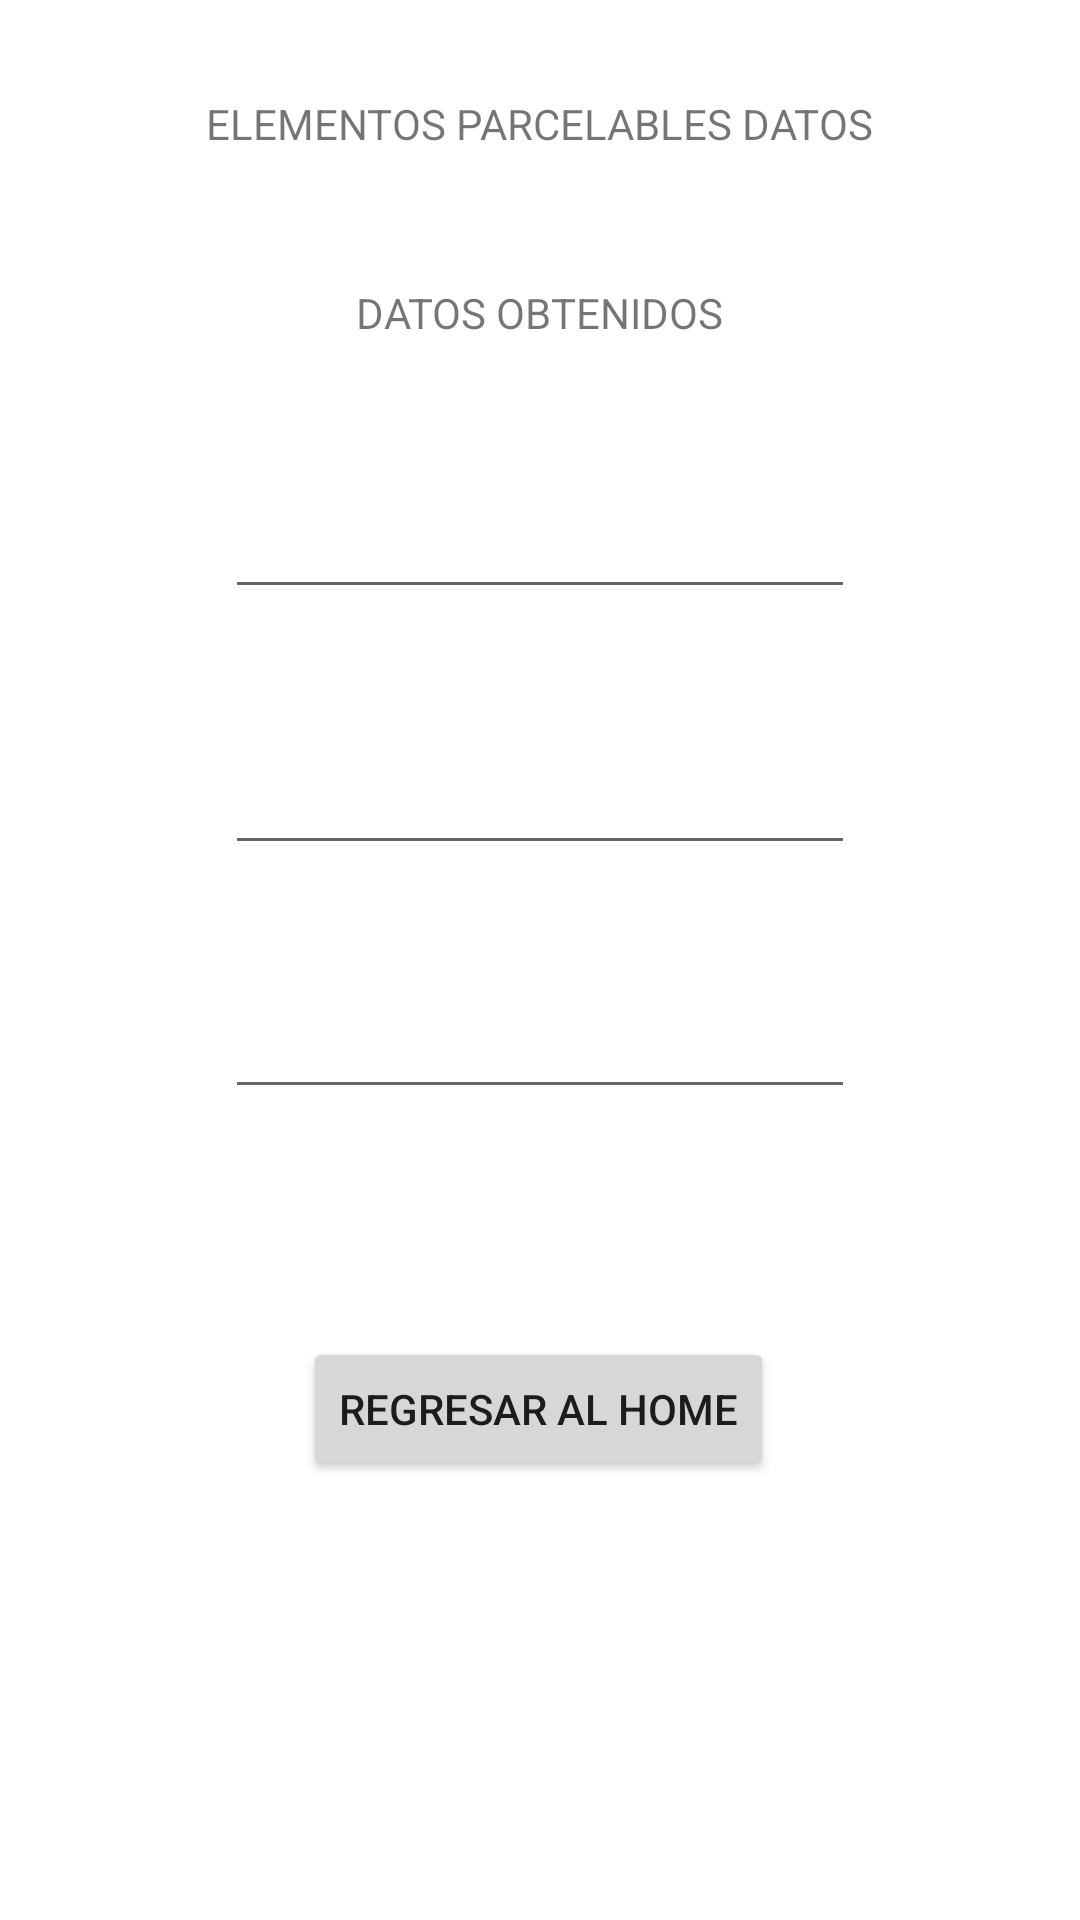

This screen was rendered from an Android layout file. Write that file and the resources it references.
<!-- AndroidManifest.xml: application theme Theme.P4_ISC_7S21_KJZM -->
<!-- res/layout/activity_parce.xml -->
<?xml version="1.0" encoding="utf-8"?>
<androidx.constraintlayout.widget.ConstraintLayout xmlns:android="http://schemas.android.com/apk/res/android"
    xmlns:app="http://schemas.android.com/apk/res-auto"
    xmlns:tools="http://schemas.android.com/tools"
    android:layout_width="match_parent"
    android:layout_height="match_parent"
    android:onClick="presionaBoton"
    tools:context=".ParceActivity">

    <TextView
        android:id="@+id/textView2"
        android:layout_width="wrap_content"
        android:layout_height="wrap_content"
        android:text="@string/p3titulo"
        app:layout_constraintBottom_toBottomOf="parent"
        app:layout_constraintEnd_toEndOf="parent"
        app:layout_constraintHorizontal_bias="0.498"
        app:layout_constraintStart_toStartOf="parent"
        app:layout_constraintTop_toTopOf="parent"
        app:layout_constraintVertical_bias="0.051" />

    <TextView
        android:id="@+id/textView3"
        android:layout_width="wrap_content"
        android:layout_height="wrap_content"
        android:layout_marginTop="44dp"
        android:text="@string/p3datos"
        app:layout_constraintEnd_toEndOf="@+id/textView2"
        app:layout_constraintStart_toStartOf="@+id/textView2"
        app:layout_constraintTop_toBottomOf="@+id/textView2" />

    <EditText
        android:id="@+id/p3lblnombre"
        android:layout_width="wrap_content"
        android:layout_height="wrap_content"
        android:layout_marginTop="48dp"
        android:ems="10"
        android:inputType="text"
        app:layout_constraintEnd_toEndOf="@+id/textView3"
        app:layout_constraintStart_toStartOf="@+id/textView3"
        app:layout_constraintTop_toBottomOf="@+id/textView3" />

    <EditText
        android:id="@+id/p3lbledad"
        android:layout_width="wrap_content"
        android:layout_height="wrap_content"
        android:layout_marginTop="44dp"
        android:ems="10"
        android:inputType="text"
        app:layout_constraintEnd_toEndOf="@+id/p3lblnombre"
        app:layout_constraintHorizontal_bias="0.0"
        app:layout_constraintStart_toStartOf="@+id/p3lblnombre"
        app:layout_constraintTop_toBottomOf="@+id/p3lblnombre" />

    <EditText
        android:id="@+id/p3lblcorreo"
        android:layout_width="wrap_content"
        android:layout_height="wrap_content"
        android:layout_marginTop="40dp"
        android:ems="10"
        android:inputType="text"
        app:layout_constraintEnd_toEndOf="@+id/p3lbledad"
        app:layout_constraintHorizontal_bias="1.0"
        app:layout_constraintStart_toStartOf="@+id/p3lbledad"
        app:layout_constraintTop_toBottomOf="@+id/p3lbledad" />

    <Button
        android:id="@+id/p3btnregresa"
        android:layout_width="wrap_content"
        android:layout_height="wrap_content"
        android:layout_marginTop="76dp"
        android:text="@string/p3informacion"
        app:layout_constraintEnd_toEndOf="@+id/p3lblcorreo"
        app:layout_constraintHorizontal_bias="0.491"
        app:layout_constraintStart_toStartOf="@+id/p3lblcorreo"
        app:layout_constraintTop_toBottomOf="@+id/p3lblcorreo" />
</androidx.constraintlayout.widget.ConstraintLayout>
<!-- resources referenced by this layout -->
<resources>
  <string name="p3datos">DATOS OBTENIDOS</string>
  <string name="p3informacion">REGRESAR AL HOME</string>
  <string name="p3titulo">ELEMENTOS PARCELABLES DATOS</string>
  <style name="Theme.P4_ISC_7S21_KJZM" parent="Theme.MaterialComponents.DayNight.DarkActionBar">
          
          <item name="colorPrimary">@color/purple_500</item>
          <item name="colorPrimaryVariant">@color/purple_700</item>
          <item name="colorOnPrimary">@color/white</item>
          
          <item name="colorSecondary">@color/teal_200</item>
          <item name="colorSecondaryVariant">@color/teal_700</item>
          <item name="colorOnSecondary">@color/black</item>
          
          <item name="android:statusBarColor">?attr/colorPrimaryVariant</item>
          
      </style>
  <!-- not gathered from this repository: default colours our renderer supplied (Android Studio template values) -->
  <color name="purple_500">#FF6200EE</color>
  <color name="purple_700">#FF3700B3</color>
  <color name="teal_200">#FF03DAC5</color>
  <color name="teal_700">#FF018786</color>
  <color name="black">#FF000000</color>
  <color name="white">#FFFFFFFF</color>
</resources>
